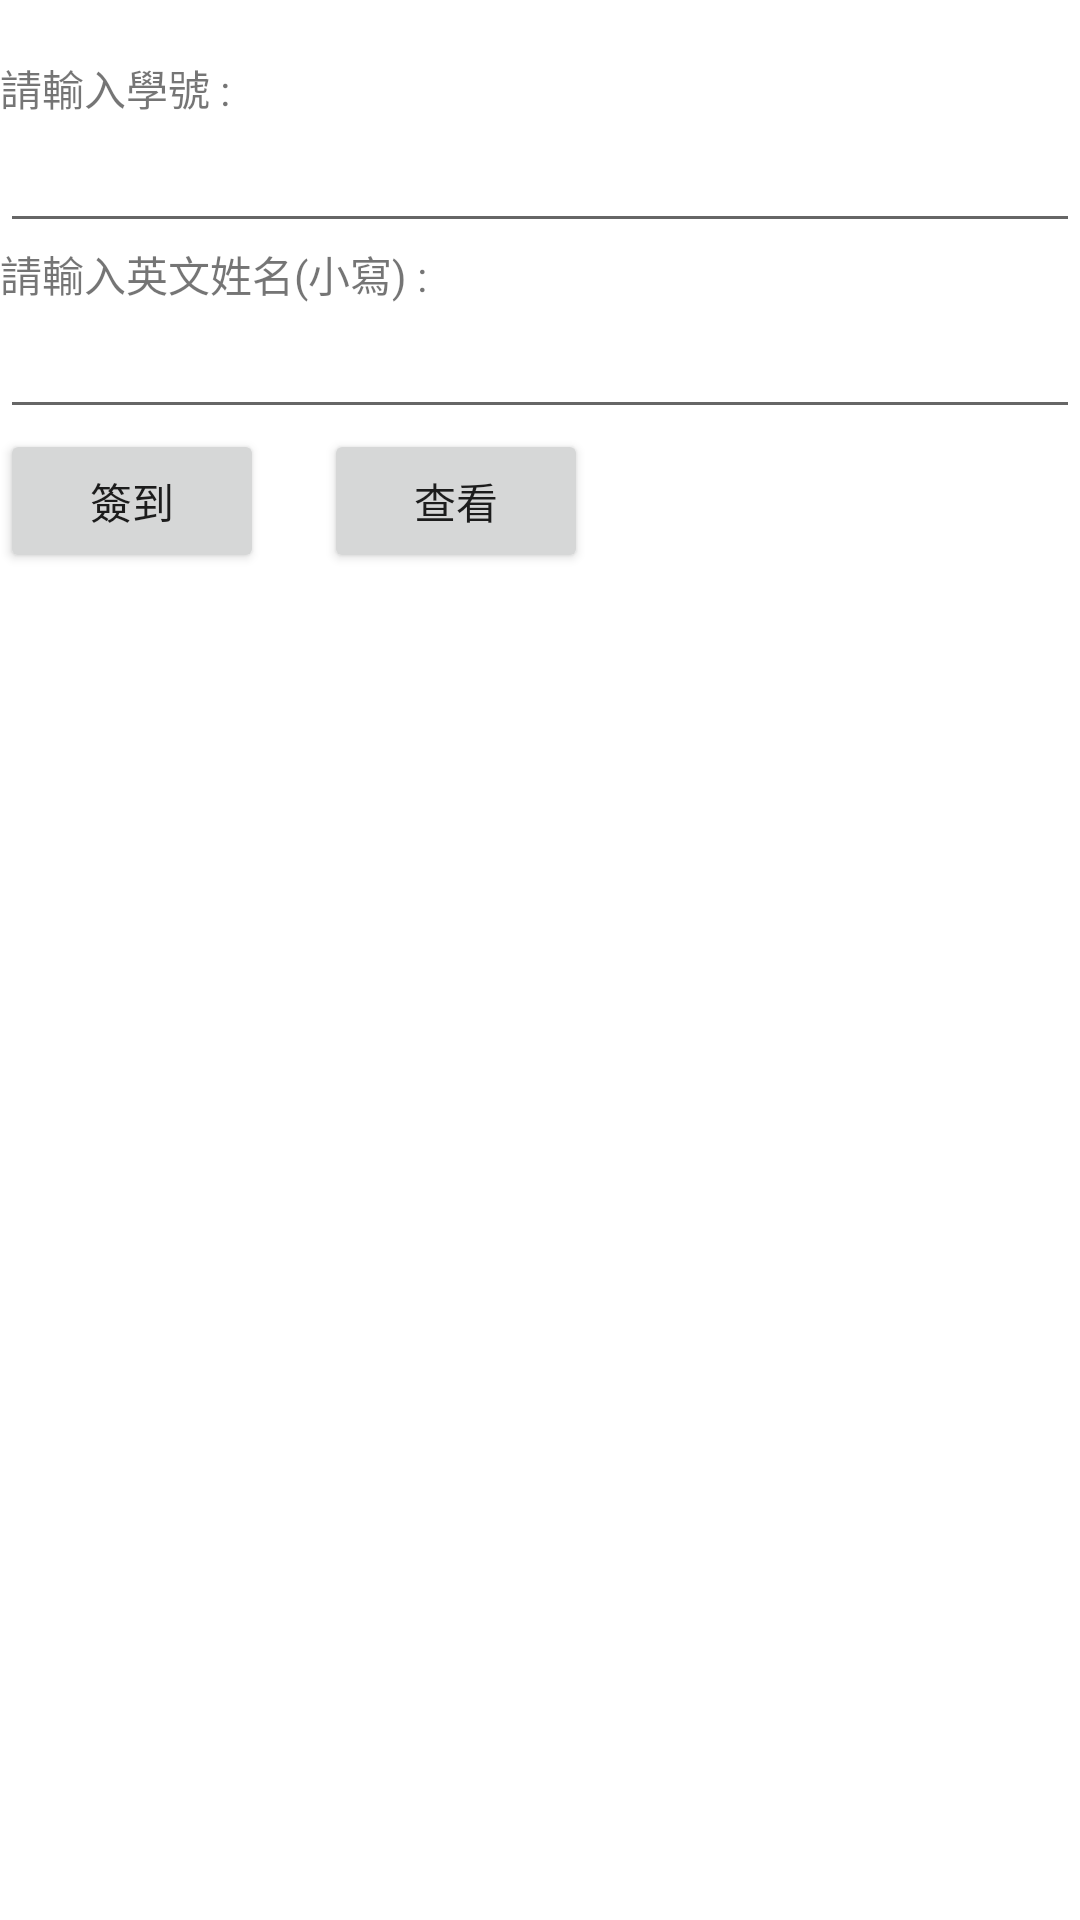

This screen was rendered from an Android layout file. Write that file and the resources it references.
<!-- AndroidManifest.xml: application theme Theme.WuHan -->
<!-- res/layout/activity_main.xml -->
<?xml version="1.0" encoding="utf-8"?>
<LinearLayout xmlns:android="http://schemas.android.com/apk/res/android"
    xmlns:tools="http://schemas.android.com/tools"
    android:layout_width="match_parent"
    android:layout_height="match_parent"
    android:orientation="vertical"
    tools:context=".MainActivity">

    // location
    <TextView
        android:id="@+id/tv_loc"
        android:layout_width="match_parent"
        android:layout_height="wrap_content"
        android:text=""/>

    // 學號
    <TextView
        android:layout_width="match_parent"
        android:layout_height="wrap_content"
        android:text="請輸入學號 : "/>
    <EditText
        android:id="@+id/et_number"
        android:layout_width="match_parent"
        android:layout_height="wrap_content"
        android:digits="0123456789"
        android:maxLength="8"/>

    // 姓名
    <TextView
        android:layout_width="match_parent"
        android:layout_height="wrap_content"
        android:text="請輸入英文姓名(小寫) : "/>
    <EditText
        android:id="@+id/et_name"
        android:layout_width="match_parent"
        android:layout_height="wrap_content"
        android:digits="abcdefghijklmnopqrstuvwxyz"/>

    // 2個button
    <LinearLayout
        android:layout_width="match_parent"
        android:layout_height="wrap_content"
        android:orientation="horizontal">

        <Button
            android:id="@+id/button1"
            android:layout_width="wrap_content"
            android:layout_height="wrap_content"
            android:text="簽到"/>

        <Button
            android:id="@+id/button2"
            android:layout_width="wrap_content"
            android:layout_height="wrap_content"
            android:text="查看"
            android:layout_marginLeft="20dp"/>

    </LinearLayout>

</LinearLayout>
<!-- resources referenced by this layout -->
<resources>
  <style name="Theme.WuHan" parent="Theme.MaterialComponents.DayNight.DarkActionBar">
          
          <item name="colorPrimary">@color/purple_500</item>
          <item name="colorPrimaryVariant">@color/purple_700</item>
          <item name="colorOnPrimary">@color/white</item>
          
          <item name="colorSecondary">@color/teal_200</item>
          <item name="colorSecondaryVariant">@color/teal_700</item>
          <item name="colorOnSecondary">@color/black</item>
          
          <item name="android:statusBarColor" tools:targetApi="l">?attr/colorPrimaryVariant</item>
          
      </style>
  <!-- not gathered from this repository: default colours our renderer supplied (Android Studio template values) -->
  <color name="purple_500">#FF6200EE</color>
  <color name="purple_700">#FF3700B3</color>
  <color name="teal_200">#FF03DAC5</color>
  <color name="teal_700">#FF018786</color>
  <color name="black">#FF000000</color>
  <color name="white">#FFFFFFFF</color>
</resources>
